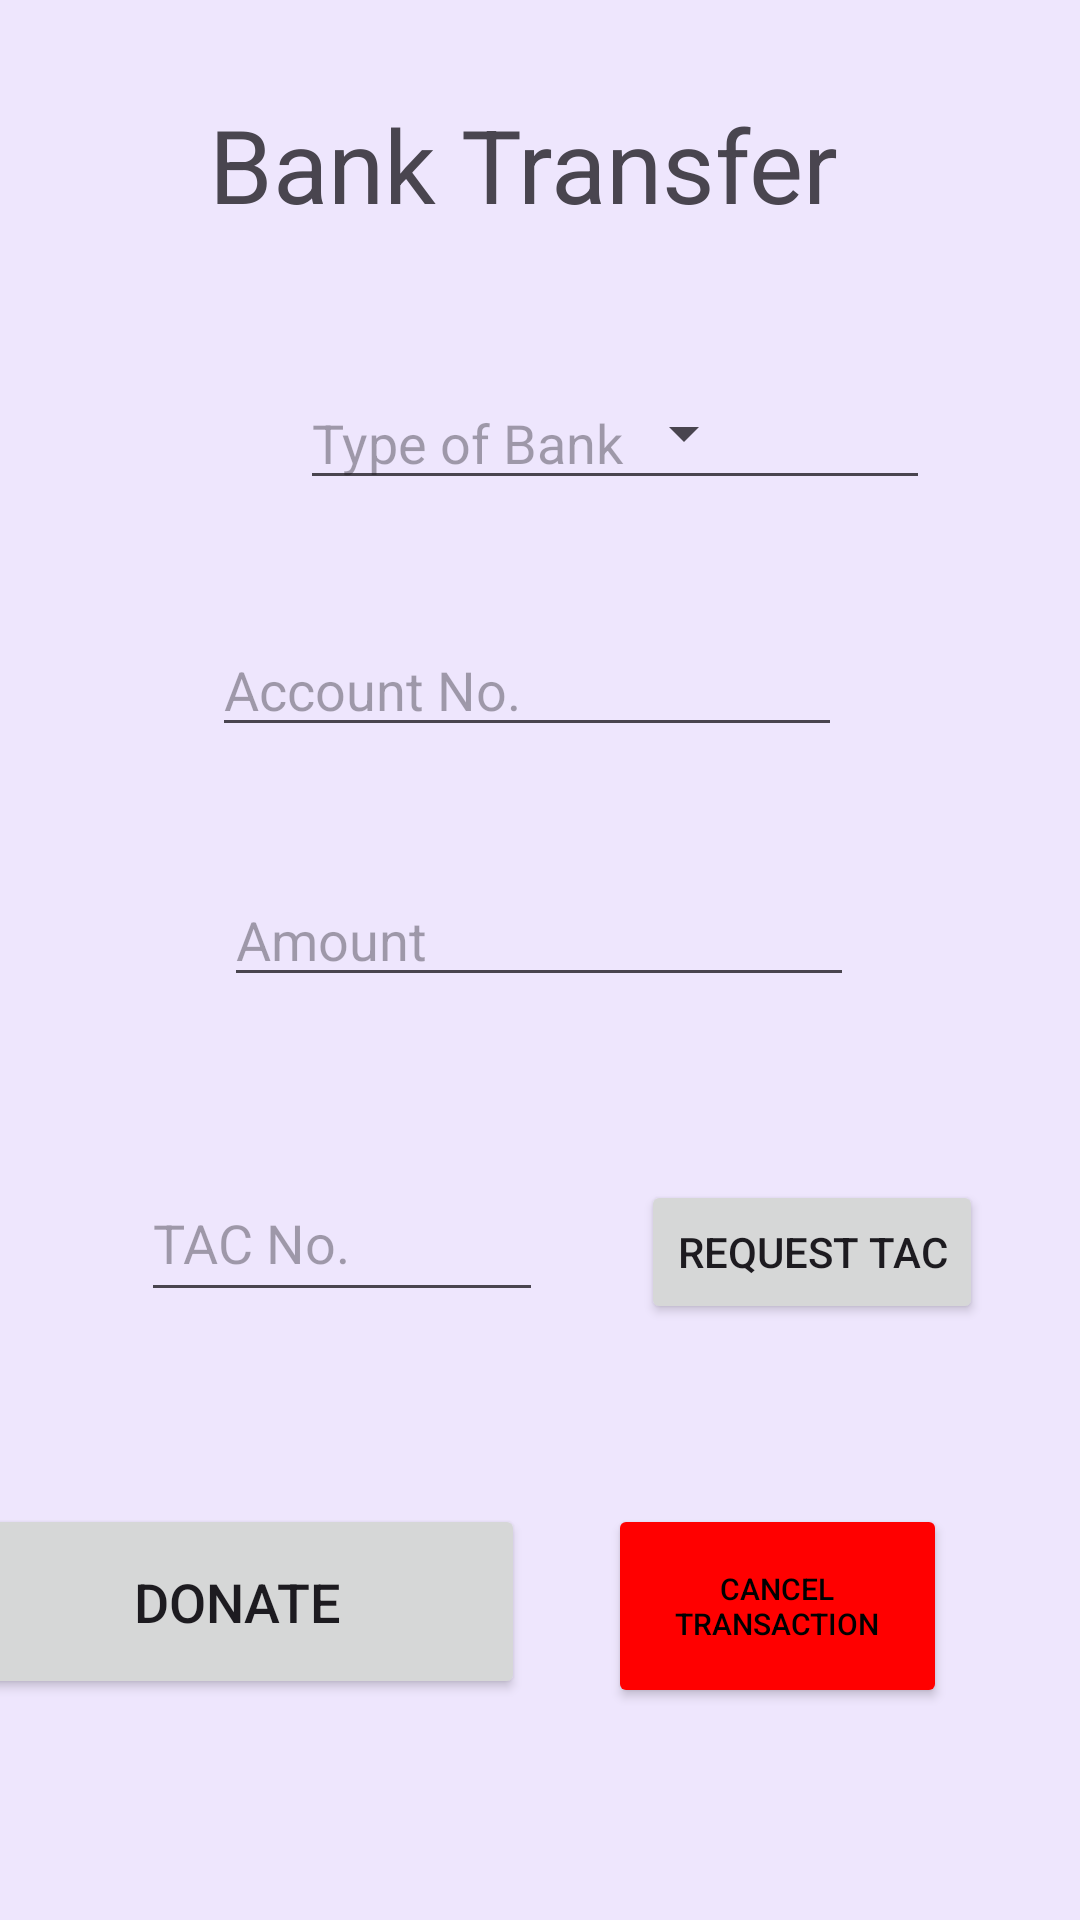

The Android layout XML behind this screen, and the referenced resources:
<!-- AndroidManifest.xml: application theme Theme.XPoverty -->
<!-- res/layout/payment.xml -->
<?xml version="1.0" encoding="utf-8"?>
<androidx.constraintlayout.widget.ConstraintLayout xmlns:android="http://schemas.android.com/apk/res/android"
    xmlns:app="http://schemas.android.com/apk/res-auto"
    xmlns:tools="http://schemas.android.com/tools"
    android:layout_width="match_parent"
    android:layout_height="match_parent"
    android:background="#EEE6FD"
    android:visibility="visible">

    <Button
        android:id="@+id/btnCancel"
        android:layout_width="113dp"
        android:layout_height="68dp"
        android:layout_marginStart="28dp"
        android:backgroundTint="#FF0000"
        android:text="cancel transaction"
        android:textColor="#000000"
        android:textSize="10sp"
        app:layout_constraintBottom_toBottomOf="@+id/btnDonateTo"
        app:layout_constraintStart_toEndOf="@+id/btnDonateTo"
        app:layout_constraintTop_toTopOf="@+id/btnDonateTo"
        app:layout_constraintVertical_bias="0.0" />

    <TextView
        android:id="@+id/tvHint3"
        android:layout_width="wrap_content"
        android:layout_height="wrap_content"
        android:layout_marginTop="5dp"
        android:layout_marginEnd="190dp"
        android:text="This field cannot be left empty"
        android:textColor="#FF0000"
        android:visibility="invisible"
        app:layout_constraintEnd_toEndOf="parent"
        app:layout_constraintTop_toBottomOf="@+id/tvTac" />

    <TextView
        android:id="@+id/tvHint2"
        android:layout_width="wrap_content"
        android:layout_height="wrap_content"
        android:layout_marginEnd="130dp"
        android:text="This field cannot be left empty"
        android:textColor="#FF0000"
        android:visibility="invisible"
        app:layout_constraintEnd_toEndOf="parent"
        app:layout_constraintTop_toBottomOf="@+id/tvAccount" />

    <TextView
        android:id="@+id/tvTransfer"
        android:layout_width="wrap_content"
        android:layout_height="wrap_content"
        android:layout_marginStart="96dp"
        android:layout_marginTop="32dp"
        android:layout_marginEnd="107dp"
        android:text="Bank Transfer"
        android:textSize="34sp"
        app:layout_constraintEnd_toEndOf="parent"
        app:layout_constraintStart_toStartOf="parent"
        app:layout_constraintTop_toTopOf="parent" />

    <EditText
        android:id="@+id/tvTypeOfBank"
        android:layout_width="wrap_content"
        android:layout_height="wrap_content"
        android:layout_marginStart="100dp"
        android:layout_marginTop="48dp"
        android:ems="10"
        android:hint="Type of Bank"
        android:inputType="textPersonName"
        app:layout_constraintStart_toStartOf="parent"
        app:layout_constraintTop_toBottomOf="@+id/tvTransfer" />

    <EditText
        android:id="@+id/tvAccount"
        android:layout_width="wrap_content"
        android:layout_height="wrap_content"
        android:layout_marginStart="96dp"
        android:layout_marginTop="41dp"
        android:layout_marginEnd="105dp"
        android:ems="10"
        android:hint="Account No."
        android:inputType="textPersonName"
        app:layout_constraintEnd_toEndOf="parent"
        app:layout_constraintStart_toStartOf="parent"
        app:layout_constraintTop_toBottomOf="@+id/tvTypeOfBank" />

    <EditText
        android:id="@+id/tvAmount"
        android:layout_width="wrap_content"
        android:layout_height="wrap_content"
        android:layout_marginStart="100dp"
        android:layout_marginTop="42dp"
        android:layout_marginEnd="101dp"
        android:ems="10"
        android:hint="Amount"
        android:inputType="textPersonName"
        app:layout_constraintEnd_toEndOf="parent"
        app:layout_constraintStart_toStartOf="parent"
        app:layout_constraintTop_toBottomOf="@+id/tvAccount" />

    <EditText
        android:id="@+id/tvTac"
        android:layout_width="134dp"
        android:layout_height="49dp"
        android:layout_marginStart="47dp"
        android:layout_marginTop="56dp"
        android:ems="10"
        android:hint="TAC No."
        android:inputType="textPersonName"
        app:layout_constraintStart_toStartOf="parent"
        app:layout_constraintTop_toBottomOf="@+id/tvAmount" />

    <Button
        android:id="@+id/btnTac"
        android:layout_width="wrap_content"
        android:layout_height="wrap_content"
        android:layout_marginStart="47dp"
        android:layout_marginTop="61dp"
        android:layout_marginEnd="47dp"
        android:text="request TAC"
        app:layout_constraintEnd_toEndOf="parent"
        app:layout_constraintStart_toEndOf="@+id/tvTac"
        app:layout_constraintTop_toBottomOf="@+id/tvAmount" />

    <Button
        android:id="@+id/btnDonateTo"
        android:layout_width="192dp"
        android:layout_height="65dp"
        android:layout_marginTop="40dp"
        android:text="donate"
        android:textSize="18sp"
        app:layout_constraintEnd_toEndOf="@+id/tvHint3"
        app:layout_constraintHorizontal_bias="0.0"
        app:layout_constraintStart_toStartOf="@+id/tvHint3"
        app:layout_constraintTop_toBottomOf="@+id/tvHint3" />

    <Spinner
        android:id="@+id/spinner"
        android:layout_width="38dp"
        android:layout_height="23dp"
        android:layout_marginEnd="108dp"
        android:layout_marginBottom="52dp"
        app:layout_constraintBottom_toTopOf="@+id/tvAccount"
        app:layout_constraintEnd_toEndOf="parent"
        app:layout_constraintTop_toBottomOf="@+id/tvTransfer"
        app:layout_constraintVertical_bias="1.0" />

</androidx.constraintlayout.widget.ConstraintLayout>
<!-- resources referenced by this layout -->
<resources>
  <style name="Theme.XPoverty" parent="Base.Theme.XPoverty" />
  <style name="Base.Theme.XPoverty" parent="Theme.Material3.DayNight.NoActionBar">
          
          
      </style>
</resources>
